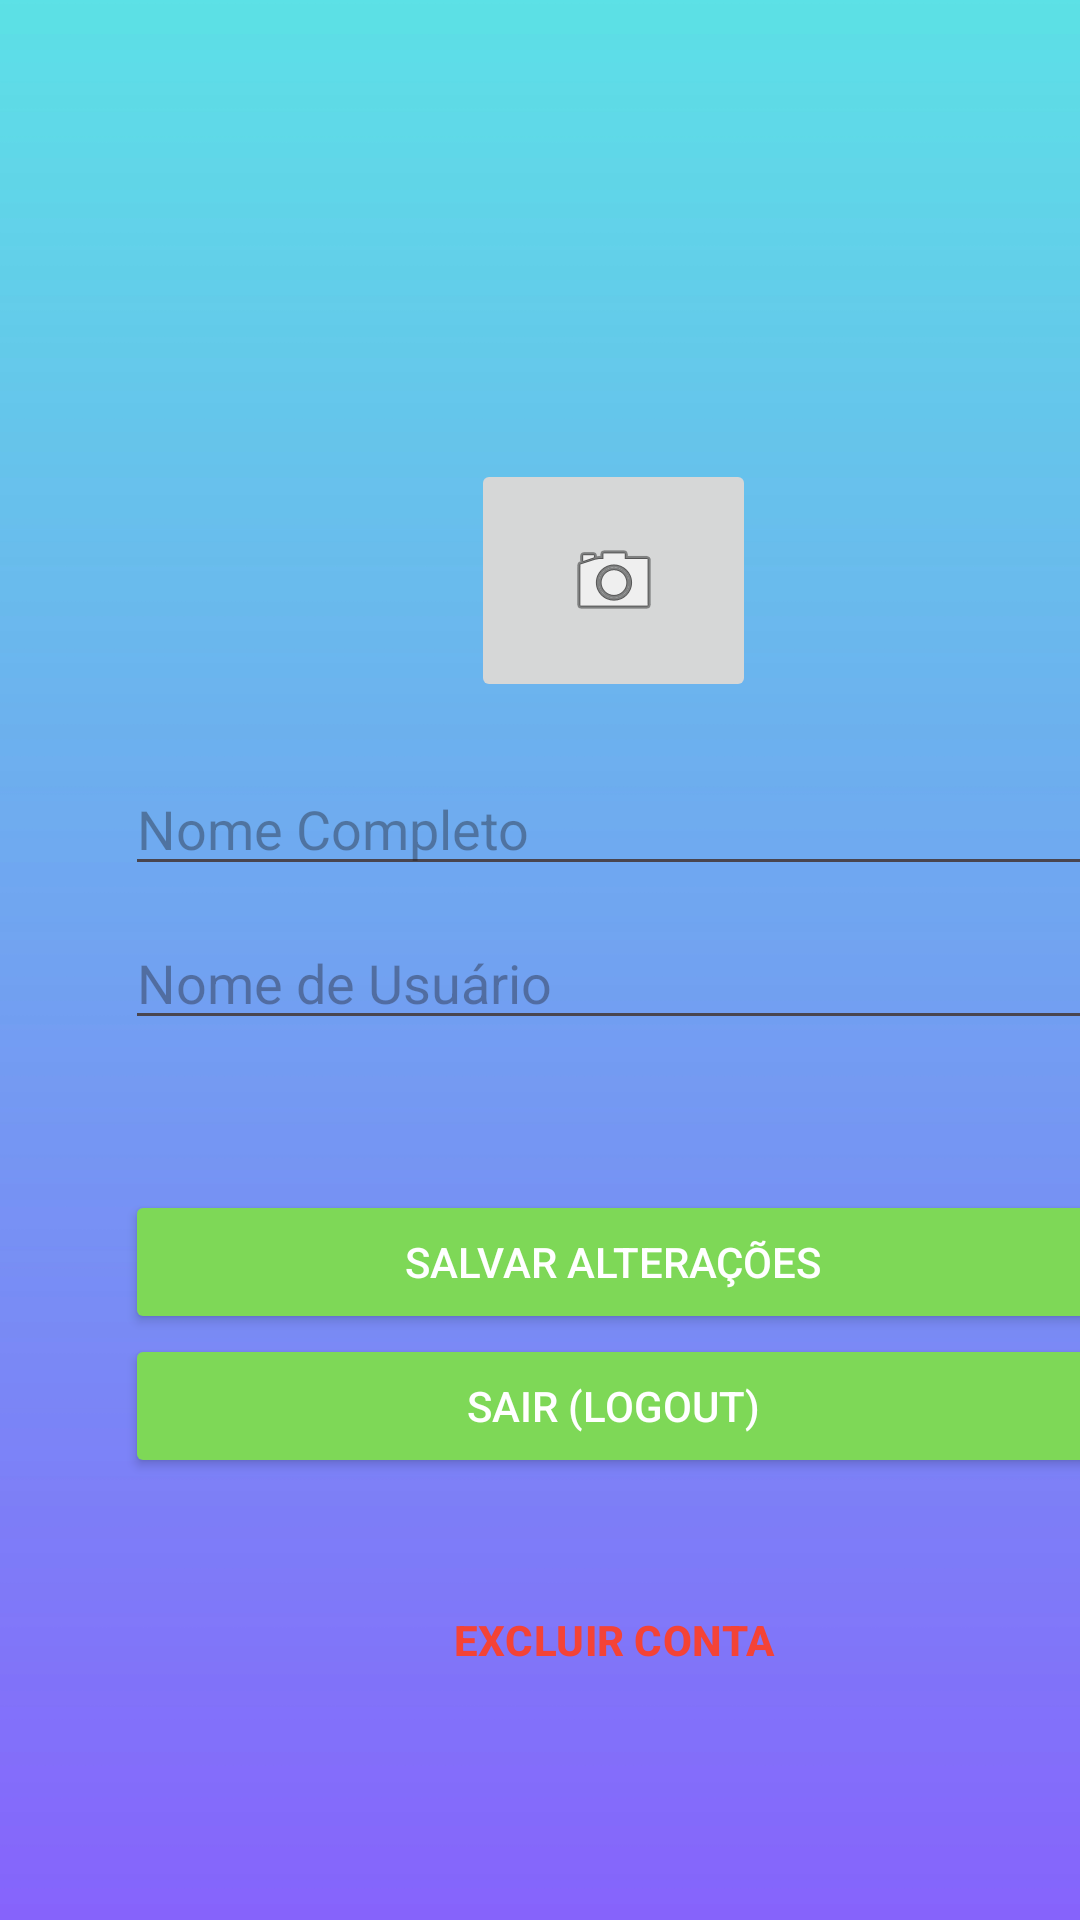

Reconstruct the res/layout file that produces this screen, plus the resources it refers to.
<!-- AndroidManifest.xml: application theme Theme.ProjetoTEA -->
<!-- res/layout/activity_settings.xml -->
<?xml version="1.0" encoding="utf-8"?>
<androidx.constraintlayout.widget.ConstraintLayout xmlns:android="http://schemas.android.com/apk/res/android"
    xmlns:app="http://schemas.android.com/apk/res-auto"
    xmlns:tools="http://schemas.android.com/tools"
    android:layout_width="match_parent"
    android:layout_height="match_parent"
    tools:context=".SettingsActivity">

    <LinearLayout
        android:layout_width="409dp"
        android:layout_height="729dp"
        android:background="@drawable/funfo"
        android:gravity="center|center_vertical"
        android:orientation="vertical"
        android:paddingStart="125px"
        android:paddingEnd="125px"
        tools:layout_editor_absoluteX="1dp"
        tools:layout_editor_absoluteY="1dp">

        <ImageButton
            android:layout_width="95dp"
            android:layout_height="81dp"
            android:layout_marginBottom="20dp"
            app:srcCompat="@android:drawable/ic_menu_camera" />

        <EditText
            android:id="@+id/editTextName"
            android:layout_width="match_parent"
            android:layout_height="wrap_content"
            android:layout_marginBottom="10dp"
            android:ems="10"
            android:hint="Nome Completo"
            android:inputType="text" />

        <EditText
            android:id="@+id/editTextUsername"
            android:layout_width="match_parent"
            android:layout_height="wrap_content"
            android:layout_marginBottom="50dp"
            android:ems="10"
            android:hint="Nome de Usuário"
            android:inputType="text" />

        <Button
            android:id="@+id/buttonSave"
            android:layout_width="match_parent"
            android:layout_height="wrap_content"
            android:text="SALVAR ALTERAÇÕES"
            android:textColor="#FFFFFF"
            app:backgroundTint="#7ED857" />

        <Button
            android:id="@+id/buttonLogOut"
            android:layout_width="match_parent"
            android:layout_height="wrap_content"
            android:layout_marginBottom="30dp"
            android:text="SAIR (LOGOUT)"
            android:textColor="#FFFFFF"
            app:backgroundTint="#7ED857" />

        <Button
            android:id="@+id/buttonDeleteAccount"
            style="@style/Widget.Material3.Button.OutlinedButton"
            android:layout_width="match_parent"
            android:layout_height="wrap_content"
            android:layout_marginBottom="5dp"
            android:text="EXCLUIR CONTA"
            android:textColor="#F44336"
            android:textStyle="bold"
            app:strokeColor="#F44336"
            app:strokeWidth="2dp" />


    </LinearLayout>
</androidx.constraintlayout.widget.ConstraintLayout>
<!-- resources referenced by this layout -->
<resources>
  <!-- drawable funfo: png bitmap (drawable, 45072 bytes) -->
  <style name="Theme.ProjetoTEA" parent="Base.Theme.ProjetoTEA" />
  <style name="Base.Theme.ProjetoTEA" parent="Theme.Material3.DayNight.NoActionBar">
          
          
      </style>
</resources>
